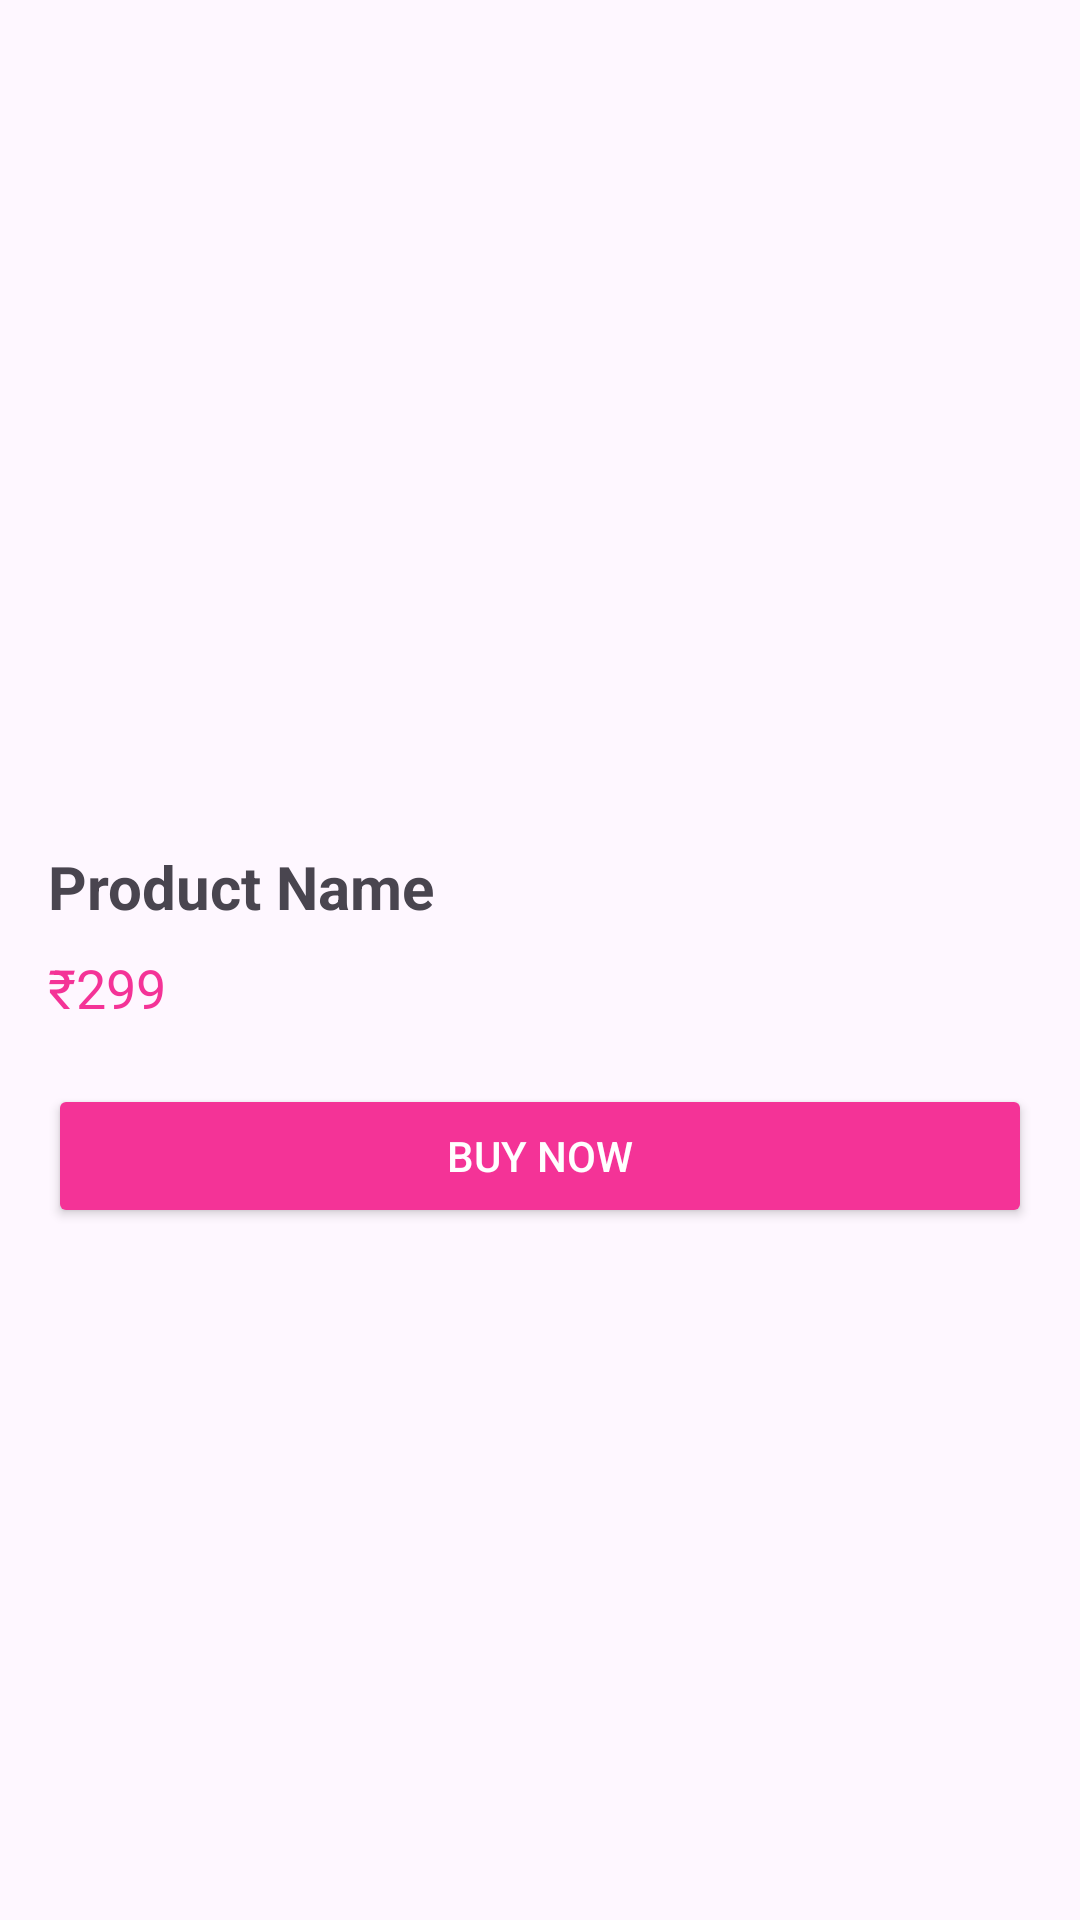

Reconstruct the res/layout file that produces this screen, plus the resources it refers to.
<!-- AndroidManifest.xml: application theme Theme.MeeshoClone -->
<!-- res/layout/activity_product_details.xml -->
<?xml version="1.0" encoding="utf-8"?>
<LinearLayout xmlns:android="http://schemas.android.com/apk/res/android"
    android:layout_width="match_parent"
    android:layout_height="match_parent"
    android:orientation="vertical"
    android:padding="16dp">

    
    <ImageView
        android:id="@+id/detailImage"
        android:layout_width="match_parent"
        android:layout_height="250dp"
        android:scaleType="centerCrop" />

    
    <TextView
        android:id="@+id/detailName"
        android:layout_width="wrap_content"
        android:layout_height="wrap_content"
        android:text="Product Name"
        android:textSize="20sp"
        android:textStyle="bold"
        android:layout_marginTop="16dp" />

    
    <TextView
        android:id="@+id/detailPrice"
        android:layout_width="wrap_content"
        android:layout_height="wrap_content"
        android:text="₹299"
        android:textSize="18sp"
        android:textColor="@color/pink_meesho"
        android:layout_marginTop="8dp" />

    
    <Button
        android:id="@+id/buyNowBtn"
        android:layout_width="match_parent"
        android:layout_height="wrap_content"
        android:text="Buy Now"
        android:textColor="@color/white"
        android:layout_marginTop="20dp"
        android:backgroundTint="@color/pink_meesho" />

</LinearLayout>
<!-- resources referenced by this layout -->
<resources>
  <color name="pink_meesho">#F43397</color>
  <color name="white">#FFFFFFFF</color>
  <style name="Theme.MeeshoClone" parent="Base.Theme.MeeshoClone" />
  <style name="Base.Theme.MeeshoClone" parent="Theme.Material3.DayNight.NoActionBar">
          <item name="colorPrimary">@color/pink_meesho</item>
          <item name="colorPrimaryVariant">@color/purple_700</item>
          <item name="colorOnPrimary">@color/white</item>
          <item name="android:statusBarColor">@color/pink_meesho</item>
      </style>
  <color name="purple_700">#701338</color>
</resources>
